Run: headless pygame with SDL's dummy video driver; simulated clock (each Clock.tick advances the game by its frame time, no real sleeping); random seed 0; keys injected as events and as key.get_pressed() state; no mouse input; restart key C tapped at the start of phases 3 and 4.
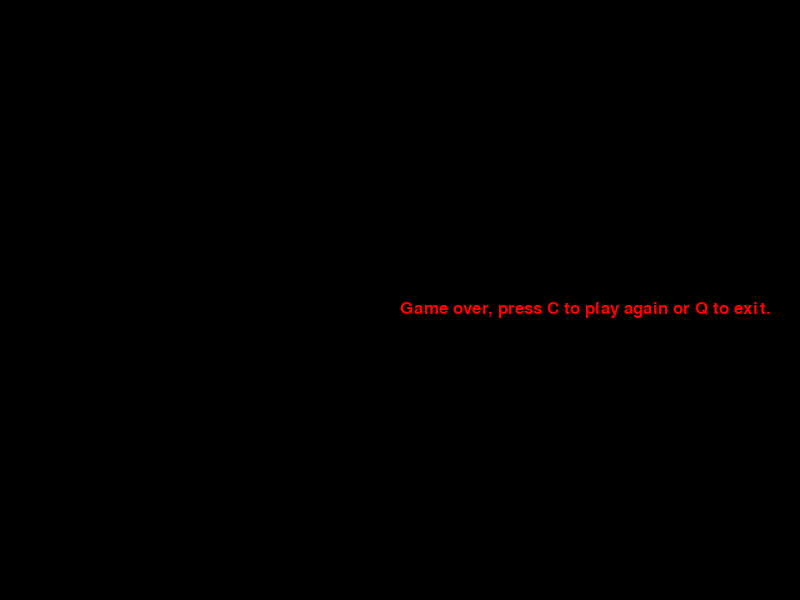
Frame 1 of 4 · flips 1–60 · no input
Frame 2 of 4 · flips 61–180 · tapped SPACE, RETURN · held RIGHT (→), D · screen unchanged from frame 1, image omitted
Frame 3 of 4 · flips 181–300 · tapped C · held DOWN (↓), S · screen unchanged from frame 2, image omitted
Frame 4 of 4 · flips 301–420 · tapped C · held LEFT (←), A, UP (↑), W · screen unchanged from frame 3, image omitted

The pygame program that drew these frames:

import pygame, random

pygame.init()

black, white, red, green, blue = (0, 0, 0), (255, 255, 255), (255, 0, 0), (0, 255, 0), (0, 0, 255)
to_left, to_right, up, down = pygame.math.Vector2(-1, 0), pygame.math.Vector2(1, 0), pygame.math.Vector2(0,
                                                                                                         -1), pygame.math.Vector2(
    0, 1)
stand = pygame.math.Vector2(0, 0)
block_size = 10
apple_size = 10
display_width, display_height = 800, 600

clock = pygame.time.Clock()

gameDisplay = pygame.display.set_mode((display_width, display_height))
pygame.display.set_caption('Snake')
font = pygame.font.SysFont(None, 25)


def draw_snake(snake):
    for block in snake:
        pygame.draw.rect(gameDisplay, white, [block.x, block.y, block_size, block_size])


def message_to_screen(msg, color):
    screen_text = font.render(msg, True, color)
    gameDisplay.blit(screen_text, [display_width / 2, display_height / 2])


def get_random_pos(object_size):
    x = random.randrange(0, display_width - object_size)
    y = random.randrange(0, display_height - object_size)
    return pygame.math.Vector2(round(x / 10.0) * 10.0, round(y / 10.0) * 10.0)


def stats_to_screen(snake_speed, snake_length, lead_pos):
    speed_text = font.render('Length = {}, Speed = {}, PosX = {}, PosY = {}'.format(snake_length, snake_speed, lead_pos.x, lead_pos.y), True, red)
    gameDisplay.blit(speed_text, [5, 5])


def gameLoop():
    speed = 10
    direction = to_left
    snake_length = 1
    lead_pos = pygame.math.Vector2(display_width / 2, display_height / 2)
    snake = [pygame.math.Vector2(lead_pos)]
    apple_pos = get_random_pos(apple_size)
    FPS = 15

    gameOver = False
    gameExit = False

    while not gameExit:

        while gameOver:
            gameDisplay.fill(black)
            message_to_screen("Game over, press C to play again or Q to exit.", red)
            pygame.display.flip()

            for event in pygame.event.get():
                if event.type == pygame.QUIT:
                    gameExit = True
                    gameOver = False
                if event.type == pygame.KEYDOWN:
                    if event.key == pygame.K_q:
                        gameExit = True
                        gameOver = False
                    if event.key == pygame.K_c:
                        gameExit = False
                        gameOver = False
                        direction = to_left
                        lead_pos = pygame.math.Vector2(display_width / 2, display_height / 2)
                        apple_pos = get_random_pos(apple_size)

            clock.tick(FPS)

        for event in pygame.event.get():
            if event.type == pygame.QUIT:
                gameExit = True
            if event.type == pygame.KEYDOWN:
                if event.key == pygame.K_LEFT or event.key == pygame.K_a:
                    if direction != to_right:
                        direction = to_left
                elif event.key == pygame.K_RIGHT or event.key == pygame.K_d:
                    if direction != to_left:
                        direction = to_right
                elif event.key == pygame.K_UP or event.key == pygame.K_w:
                    if direction != down:
                        direction = up
                elif event.key == pygame.K_DOWN or event.key == pygame.K_s:
                    if direction != up:
                        direction = down
                elif event.key == pygame.K_r:
                    gameOver = False
                    direction = to_left
                    lead_pos = pygame.math.Vector2(display_width / 2, display_height / 2)

        lead_pos += (direction * speed)

        if lead_pos.x <= 0 or lead_pos.x + block_size >= 800 or lead_pos.y <= 0 or lead_pos.y + block_size >= 600:
            gameOver = True

        for block in snake:
            if block.x == lead_pos.x and block.y == lead_pos.y:
                gameOver = True

        if lead_pos.x >= apple_pos.x and lead_pos.x + block_size <= apple_pos.x + apple_size:
            if lead_pos.y >= apple_pos.y and lead_pos.y + block_size <= apple_pos.y + apple_size:
                apple_pos = get_random_pos(apple_size)
                snake_length += 1
                FPS += 5

        snake.append(pygame.math.Vector2(lead_pos))
        if len(snake) > snake_length:
            del snake[0]

        gameDisplay.fill(black)

        pygame.draw.rect(gameDisplay, green, [apple_pos.x, apple_pos.y, apple_size, apple_size])
        draw_snake(snake)
        stats_to_screen(FPS, snake_length, lead_pos)
        pygame.display.flip()

        clock.tick(FPS)

    pygame.quit()
    quit()


gameLoop()
